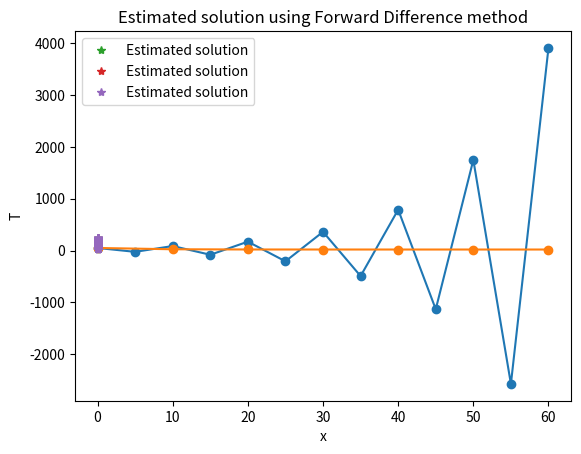

Here is the Python script that generated this plot:
# ---
# jupyter:
#   jupytext:
#     text_representation:
#       extension: .py
#       format_name: percent
#       format_version: '1.3'
#       jupytext_version: 1.16.5
# ---

# %% [markdown]
# ## Overview
#
#
# This assignment is aimed to develop an understanding of the **Ordinary Differential Equation (ODE)**. There will be two sections about cooling and heating scenerios, corresponding to the first-order and the second-order ODEs. Please go through the text that follows and perform all steps outlined therein.
#
# ## Part 1: First-order ODE
#
# In the study of heat transfer, **Newton's law of cooling** is a physical law which states that the rate of heat loss of a body is directly proportional to the difference in the temperatures between the body and its environment. It can be expressed in the form of ODE, as below:
#
# $$\frac{dT}{dt}=-k(T - T_s)$$
#
# where $T$ is the temperature of the object at time $t$, $T_s$ is the temperature of the surrounding and assumed to be constant, and $k$ is the constant that characterizes the ability of the object to exchange the
# heat energy (unit 1/s), which depends on the specific material properties.
#
#
# Now, Let's consider an object with the initial temperature of  50°C in a surrounding environment with constant temperature at 20°C. The constant of heat exchange between the object and the environment is 0.5 $sec^{-1}$.
#

# %% [markdown]
# ## Overview
#
#
# This assignment is aimed to develop an understanding of the **Ordinary Differential Equation (ODE)**. There will be two sections about cooling and heating scenerios, corresponding to the first-order and the second-order ODEs. Please go through the text that follows and perform all steps outlined therein.
#
# ## Part 1: First-order ODE
#
# In the study of heat transfer, **Newton's law of cooling** is a physical law which states that the rate of heat loss of a body is directly proportional to the difference in the temperatures between the body and its environment. It can be expressed in the form of ODE, as below:
#
# $$\frac{dT}{dt}=-k(T - T_s)$$
#
# where $T$ is the temperature of the object at time $t$, $T_s$ is the temperature of the surrounding and assumed to be constant, and $k$ is the constant that characterizes the ability of the object to exchange the
# heat energy (unit 1/s), which depends on the specific material properties.
#
#
# Now, Let's consider an object with the initial temperature of  50°C in a surrounding environment with constant temperature at 20°C. The constant of heat exchange between the object and the environment is 0.5 $s^{-1}$.
#

# %% [markdown]
# <div style="background-color:#AABAB2; color: black; width:95%;vertical-align: middle; padding:15px; margin: 10px; border-radius: 10px">
# <p>
# <b>Task 1.1:</b>
#  
# Suppose the considered period of time is long enough (bring it to steady state), what will be the final temperature of the object? 
#     
# **Write your answer in the following markdown cell.**
#  
# </p>
# </div>

# %% [markdown]
# <div style="background-color:#FAE99E; color: black; width:95%;vertical-align: middle; padding:15px; margin: 10px; width:95%; border-radius: 10px">
# <p>
#     
# 20°C 
#     
# *This is because the body's temperature, $T$, will tend to the ambience temperature in the long term. The decrease will be abrupt at the beginning and will slow down as time passes $T(t=large) = T_s = 20°C$.*
#
# </p>
# </div>
#

# %% [markdown]
# Next, let's evaluate the temperature of the object by checking it at a series of time points.

# %% [markdown]
# <div style="background-color:#AABAB2; color: black; width:95%;vertical-align: middle; padding:15px; margin: 10px; border-radius: 10px">
# <p>
# <b>Task 1.2:</b>
#
# Write the algebraic representation of the ODE using Explicit Euler.
#  
# </p>
# </div>

# %% [markdown]
#  <div style="background-color:#FAE99E; color: black; width:95%;vertical-align: middle; padding:15px; margin: 10px; width:95%; border-radius: 10px">
# <p>
# Answer for Task 1.2:
# <p>
#     
#  $$ T_{i+1} = T_{i}-k(T_{i} - T_s)dt$$
#
#
#
# How to get there:
#
# $$
# \int_{t}^{t+1} \frac{dT}{dt} dt=\int_{t}^{t+1}-k(T - T_s)dt
# $$
# $$
# \int_{t}^{t+1} T' dt=\int_{t}^{t+1}f(t)dt
# $$
#
# FTC (fundamental theorem of calculus) for left side and using left rieman to approximate right term
#
# $$
# T_{t+1} - T_t =  \Delta t f(t_i)
# $$
#
# $$
# T_{t+1}= T_t + \Delta t f(t_i)
# $$
#
# $$
# T_{t+1}= T_t - k(T_t - T_s)
# $$
#
# or from forward finite difference
# </p>
# </div>

# %% [markdown]
# <div style="background-color:#AABAB2; color: black; width:95%; vertical-align: middle; padding:15px; margin: 10px; border-radius: 10px">
# <p>
# <b>Task 1.3:</b>
#
# Compute the temperature evolution in the next 60 seconds.
#
# **Please complete the missing parts of the code in each step below, which is divided into 5 substeps (a through e).**
#  
# </p>
# </div>

# %% [markdown]
# <div style="background-color:#AABAB2; color: black; width:95%;vertical-align: middle; padding:15px; margin: 10px; border-radius: 10px">
# <p>
# <b>Task 1.3a:</b> 
#
# The time step of 5 seconds is constant. Discretize the time points, the solution vector $T$ and define the initial condition.
#  
# </p>
# </div>

# %%
import numpy as np
import matplotlib.pyplot as plt

dt =5                          
t_end = 60  
Ts =  20       # [C] 
k = 0.5        # [s^-1]

t = np.arange(0,t_end+dt,dt)
n = len(t)
T = np.empty(n)
T[0] = 50



# %% [markdown]
# <div style="background-color:#AABAB2; color: black; width:95%;vertical-align: middle; padding:15px; margin: 10px; border-radius: 10px">
# <p>
# <b>Task 1.3b:</b> 
#
# Implement your time discretization and find the solution from $t=0$ until $t=60$ sec. 
#  
# </p>
# </div>

# %%
for i in range(n-1):
    T[i+1] = T[i]-k*(T[i]-Ts)*dt 
    
plt.plot(t, T, 'o-')
plt.xlabel('t (s)')
plt.ylabel('T (deg)')
plt.grid()

# %% [markdown]
# <div style="background-color:#AABAB2; color: black; width:95%;vertical-align: middle; padding:15px; margin: 10px; border-radius: 10px">
# <p>
# <b>Task 1.3c:</b>
#
# Try different time steps to check the stability of the calculation. At which value the solution is stable?
#  
# </p>
# </div>

# %% [markdown]
# <div style="background-color:#FAE99E; color: black; width:95%;vertical-align: middle; padding:15px; margin: 10px; width:95%; border-radius: 10px">
# <p>
# <b>Answer:</b> 
#     
# 4 seconds is the limit between an unstable and a stable solution.
#
# </p>
# </div>

# %% [markdown]
# <div style="background-color:#AABAB2; color: black; width:95%;vertical-align: middle; padding:15px; margin: 10px; border-radius: 10px">
# <p>
# <b>Task 1.3d:</b>
#
# Obtain the mathematical expression that proves your stability criteria.
#  
# </p>
# </div>

# %% [markdown]
# <div style="background-color:#FAE99E; color: black; width:95%;vertical-align: middle; padding:15px; margin: 10px; width:95%; border-radius: 10px">
# <p> Answer
# <p>
#     
# $$
# \frac{dT}{dt}= -k(T-T_s)
# $$
#
# $$
# \int \frac{1}{(T-T_s)}dT=\int -k dt
# $$
#
# $$
# ln|T-T_s| = -kt +C_1
# $$
#
# $$
# T-T_s = e^{-kt+C_1}
# $$
#
# Since $C_1$ is an arbitrary constant we simply define a new constant $C_2$:
#
# $$
# T-T_s = C_2e^{-kt}
# $$
#
# $$
# T= T_s +C_2e^{-kt}
# $$
#
#
# This is an Explicit Euler scheme, thus is conditionally stable, with the criterion: $ |1-k*dt|<1$. 
#
# Solving for n time steps, the solution can be generalized as $T_n=T_0(1-k\Delta t)^n + k \Delta t T_s \left[ (1-k \Delta t)^{n-1} + (1-k \Delta t)^{n-2} + ... + (1-k \Delta t)^{0} \right]$   
#
# The criterion of stability is $ |1-k*dt|<1$. Otherwise, the solution would tend to grow instead of decaying. 
# Then $|k*dt| < 2$, thus $dt < 4$. 
#
# </p>
# </div>

# %% [markdown]
# <div style="background-color:#AABAB2; color: black; width:95%;vertical-align: middle; padding:15px; margin: 10px; border-radius: 10px">
# <p>
# <b>Task 1.3e:</b>
#
# Now, discretize the equation using Implicit (Backward) Euler. Can you find a time step that makes the problem unstable?
#  
# </p>
# </div>

# %%
dt = 10                          
t_end = 60  
Ts =  20       # [C] 
k = 0.5        # [s^-1]

t = np.arange(0,t_end+dt,dt)
n = len(t)
T = np.empty(n)
T[0] = 50     

for i in range(n-1):
    T[i+1] = (T[i]+k*Ts*dt)/(1+k*dt) 
    
plt.plot(t, T, 'o-')
plt.xlabel('t (s)')
plt.ylabel('T (deg)')
plt.grid()

# %% [markdown]
# <div style="background-color:#FAE99E; color: black; width:95%;vertical-align: middle; padding:15px; margin: 10px; width:95%; border-radius: 10px">
# <p>
# <b>Answer:</b> 
#     
# No, you cannot! This method is unconditionally stable. (a good thing to remember for the exam)
#
# </p>
# </div>

# %% [markdown]
# ## Part 2: Second-order ODE
#
# The following 1D equation describes the steady state solution of the temperature along a pin that sticks out of a furnace. The rest of the pin is exposed to the ambient. 
#
# $$
# \frac{d^2T}{dx^2} -\alpha(T-T_s)=0
# $$
#
# The ambient temperature is $T_s= 30^o$ C and the temperature at the wall is $250^o$ C. The length of the pin is 0.1m. Your grid should have a spatial step of 0.02 m. Finally, $\alpha=500$.

# %% [markdown]
#
# The solution includes the steps:
# 1. Use the Taylor series to obtain an approximation for the derivatives;
# 2. Discretize the equation;
# 3. Define parameters and grid;
# 4. Provide boundary conditions;
# 5. Build matrix with solution $AT=b$
# 6. Solve the matrix

# %% [markdown]
# <div style="background-color:#AABAB2; color: black; width:95%;vertical-align: middle; padding:15px; margin: 10px; border-radius: 10px">
# <p>
# <b>Task 2.1:</b>
#
# This task has three parts: a) discretize the analytic expression into a system of equations using central differences, b) write the system of equations by hand (e.g., the matrices), and c) implement the discretized system of equations in a code cell.
#
# <em>Parts 2.1b and 2.1c do not need to be completed in order; in fact, it may be useful to go back and forth between the two in order to understand the problem.</em> 
#     
#

# %% [markdown]
# <div style="background-color:#AABAB2; color: black; width:95%;vertical-align: middle; padding:15px; margin: 10px; border-radius: 10px">
# <p>
# <b>Task 2.1a:</b>
#
# Discretize the analytic expression into a system of equations for a grid with 6 points using central differences.
#
# <em>Write your answer by hand using paper/tablet and include the image below.</em>
#     
#

# %% [markdown]
# <div style="background-color:#FAE99E; color: black; width:95%;vertical-align: middle; padding:15px; margin: 10px; width:95%; border-radius: 10px">
# <p> Answer for 2.1a and 2.1b
# <p>
#
# $$
# \frac{1}{\Delta x^2}(T_{i-1} - 2T_{i} + T_{i+1}) - \alpha T_{i} + \alpha T_s = 0
# $$
#
# **For $i = 1$:**
# The finite difference approximation for the first internal node is:
#
# $$
# \frac{1}{\Delta x^2}(T_0 - 2T_1 + T_2) - \alpha T_1 + \alpha T_s = 0
# $$
#
# Next, we multiply by $\Delta x^2$ and substitute the boundary condition for $T_0$. Notice that the only unknown solutions are $T_1$ and $T_2$
# Rearranging the terms gives:
#
# $$
# -(2 + \alpha \Delta x^2) T_1 + T_2 = -\alpha T_s \Delta x^2 - T_0
# $$
#
# **For $i = 2$:**
# The finite difference approximation for the second internal node is:
#
# $$
# \frac{1}{\Delta x^2}(T_1 - 2T_2 + T_3) - \alpha T_2 + \alpha T_s = 0
# $$
#
# Rearranging the terms:
#
# $$
# T_1 - (2 + \alpha \Delta x^2) T_2 + T_3 = -\alpha T_s \Delta x^2
# $$
#
# **For $i = 3$:**
# The finite difference approximation for the third internal node is:
#
# $$
# \frac{1}{\Delta x^2}(T_2 - 2T_3 + T_4) - \alpha T_3 + \alpha T_s = 0
# $$
#
# Notice that now we can plug in our other bc $T_5$ and rearrange the terms:
#
# $$
# (T_3 - (2 + \alpha \Delta x^2) T_4 ) = -\alpha Ts \Delta x^2 -T_5 
# $$
#
# </p>
# </div>

# %% [markdown]
# <div style="background-color:#AABAB2; color: black; width:95%;vertical-align: middle; padding:15px; margin: 10px; border-radius: 10px">
# <p>
# <b>Task 2.1b:</b>
#
# Write the system of equations by hand for a grid with 6 points. In other words, construct the matrix A and vectors T and b.
#
# <em>Write your answer by hand using paper/tablet and include the image below.</em>
#     
#

# %% [markdown]
# <div style="background-color:#FAE99E; color: black; width:95%;vertical-align: middle; padding:15px; margin: 10px; width:95%; border-radius: 10px">
# <p>
#
# The discretized equations are presented in Ax=y form:
#
# $$
# \begin{bmatrix}
#  -(2 + \alpha \Delta x^2) & 1 & 0 & 0 \\
# 1 & -(2 + \alpha \Delta x^2) & 1 & 0 \\
# 0 & 1 & -(2 + \alpha \Delta x^2) & 1 \\
# 0 & 0 & 1 & -(2 + \alpha \Delta x^2)
# \end{bmatrix} \begin{bmatrix}
# T_1 \\
# T_2 \\
# T_3 \\
# T_4
# \end{bmatrix}
# =
# \begin{bmatrix}
# -\alpha Ts \Delta x^2 -T_0\\
# -\alpha Ts \Delta x^2 \\
# -\alpha Ts \Delta x^2\\
# -\alpha Ts \Delta x^2 -T_5
# \end{bmatrix}
# $$
#
#
#
# </p>
# </div>

# %% [markdown]
# <div style="background-color:#AABAB2; color: black; width:95%;vertical-align: middle; padding:15px; margin: 10px; border-radius: 10px">
# <p>
# <b>Task 2.1c:</b>
#
# Implement the discretized system of equations in a code cell.
#
# <em>We have already done this for you! Your task is to read the cell and make sure you understand how the matrices are implemented. Reading the code should help you formulate the matrices in Task 2.1b.</em>
#     
#

# %% [markdown]
# <div style="background-color:#facb8e; color: black; vertical-align: middle; padding:15px; margin: 10px; border-radius: 10px; width: 95%"> <p>This is very similar to the code in the book, except that the matrix size here adapts to the number of grid points that are implied by the <code>dx</code> value selected.</p></div>

# %% [markdown]
#

# %%
import numpy as np 
import matplotlib.pyplot as plt

Ts = 30
alpha = 500
dx=0.02

# grid creation
x = np.arange(0,0.1+dx,dx)
T = np.zeros(x.shape)
n=len(x)

# boundary conditions
T[0] = 250
T[-1] = Ts

# Building matrix A
matrix_element = -(2+dx**2*alpha)
A = np.zeros((len(x)-2,len(x)-2))
np.fill_diagonal(A, matrix_element)
A[np.arange(n-3), np.arange(1, n-2)] = 1  # Upper diagonal
A[np.arange(1, n-2), np.arange(n-3)] = 1  # Lower diagonal

# Building vector b
b_element = -dx**2*alpha*Ts
b = np.zeros(len(x)-2) + b_element
b[0] = b[0] - T[0]
b[-1] = b[-1] - T[-1]

# Solving the system

T[1:-1] = np.linalg.solve(A,b)

plt.plot(x,T,'*',label='Estimated solution')
plt.xlabel('x')
plt.ylabel('T')
plt.title('Estimated solution using Central Difference method')
plt.legend()
plt.show()

print(f'The estimated temperature at the nodes are: {[f"{temp:.2f}" for temp in T]} [C]')

# %% [markdown]
#
#
# <div style="background-color:#AABAB2; color: black; width:95%; vertical-align: middle; padding:15px; margin: 10px; border-radius: 10px">
# <p>
# <b>Task 2.2:</b>
#
# This task will adapt the problem from 2.1 to incorporate one Dirichlet condition (at the left boundary) and one Neumann boundary condition (at the right boundary). We will accomplish this in three steps: a) writing the new matrix by hand, b) adapting the code from 2.1c, c) reflecting on what this represents physically.
#
# </p>
# </div>

# %% [markdown]
# <div style="background-color:#AABAB2; color: black; width:95%;vertical-align: middle; padding:15px; margin: 10px; border-radius: 10px">
# <p>
# <b>Task 2.2a:</b>
#
# Write the system of equations by hand for a grid with 6 points, incorporating the Neumann condition at the right boundary.
#
# Approximate the Neuman boundary $\frac{dT}{dx}=0$ by using the Backward difference for first order differential equation of first order accuracy.
#
# <em>Write your answer by hand using paper/tablet and include the image below.</em>
#     
#

# %% [markdown]
# <div style="background-color:#FAE99E; color: black; width:95%;vertical-align: middle; padding:15px; margin: 10px; width:95%; border-radius: 10px">
# <p>
#
# The first elements for i = 1,2,3 are the same as above in task 5
#
# The neuman bc is on the last node 
#
# $$
# \frac{dT}{dx} = \frac{T_i - T_{i-1}}{\Delta x} 
# $$
#
# Neuman bc $$\frac{dT_5}{dx}=0 \approx \frac{T_5 - T_{4}}{\Delta x}  $$
# Therefore $T_5=T_4$
#
# <b>The only equation that changes is for $i = 4$:</b>
#
# $$
# \frac{1}{\Delta x^2}(T_3-2T_4+T_5) - \alpha T_4 + \alpha Ts =0
# $$
#
# Plug in BC $T_5=T_4$
#
# $$
# \frac{1}{\Delta x^2}(T_3-2T_4+T_4) - \alpha T_4 + \alpha Ts =0
# $$
#
# $$
# T_3-(1 + \alpha \Delta x^2)T_4  = \alpha Ts 
# $$
#
# We can now move the equations in the Ax=y form:
#
# $$
# \begin{bmatrix}
#  -(2 + \alpha \Delta x^2) & 1 & 0 & 0 \\
# 1 & -(2 + \alpha \Delta x^2) & 1 & 0 \\
# 0 & 1 & -(2 + \alpha \Delta x^2) & 1 \\
# 0 & 0 & 1 & -(1 + \alpha \Delta x^2)
# \end{bmatrix} \begin{bmatrix}
# T_1 \\
# T_2 \\
# T_3 \\
# T_4
# \end{bmatrix}
# =
# \begin{bmatrix}
# -\alpha Ts \Delta x^2 -T_0\\
# -\alpha Ts \Delta x^2 \\
# -\alpha Ts \Delta x^2\\
# -\alpha Ts \Delta x^2 
# \end{bmatrix}
# $$
#
# </p>
# </div>

# %% [markdown]
#
#
# <div style="background-color:#AABAB2; color: black; width:95%; vertical-align: middle; padding:15px; margin: 10px; border-radius: 10px">
# <p>
# <b>Task 2.2b:</b>
#
# Now adapt the code from Task 2.1c and revise it to incorporate the Neumann boundary condition.
#
# <em>Copy and past the code from 2.1c below, then modify it.</em>
#
# </p>
# </div>

# %% [markdown]
# <div style="background-color:#FAE99E; color: black; width:95%;vertical-align: middle; padding:15px; margin: 10px; width:95%; border-radius: 10px">
# <p>
#
# Compared to Task 2.1c there are three lines of code that change.
#
# </p>
# </div>

# %%
import numpy as np
import matplotlib.pyplot as plt
 
Ts = 30
alpha = 500
dx=0.02
 
# grid creation
x = np.arange(0,0.1+dx,dx)
T = np.zeros(x.shape)
n=len(x)
 
# boundary conditions
T[0] = 250
 
 
# Building matrix A
matrix_element = -(2+dx**2*alpha)
A = np.zeros((len(x)-2,len(x)-2))
np.fill_diagonal(A, matrix_element)
A[np.arange(n-3), np.arange(1, n-2)] = 1  # Upper diagonal
A[np.arange(1, n-2), np.arange(n-3)] = 1  # Lower diagonal
 
A[-1,-1] = -(1+dx**2*alpha)  # the lower right corner of the matrix changes
 
# Building vector b
b_element = -dx**2*alpha*Ts
b = np.zeros(len(x)-2) + b_element
b[0] = b[0] - T[0]
b[-1] = b[-1]               # the vector b also changes
# the line above does not change the value of b[-1];
# it is kept in place to help compare to Task 2.1c
 
# Solving the system

T[1:-1] = np.linalg.solve(A,b)
T[-1] = T[-2]  # this line has been added
 
plt.plot(x,T,'*',label='Estimated solution')
plt.xlabel('x')
plt.ylabel('T')
plt.title('Estimated solution using Central Difference method with Neumann BC')
plt.legend()
plt.show()
 
print(f'The estimated temperature at the nodes are: {[f"{temp:.2f}" for temp in T]} [C]')

# %% [markdown]
#
#
# <div style="background-color:#AABAB2; color: black; width:95%; vertical-align: middle; padding:15px; margin: 10px; border-radius: 10px">
# <p>
# <b>Task 2.2c:</b>
#
# Reflect on the difference between the problem solved in Task 2.1 in comparison to 2.2. How are we changing the physics of the problem being solved by changing the boundary condition? What does this mean in reality for the temperature distribution in the bar over time?
#
# </p>
# </div>

# %% [markdown]
# <div style="background-color:#FAE99E; color: black; width:95%;vertical-align: middle; padding:15px; margin: 10px; width:95%; border-radius: 10px">
# <p>
#
# We have changed the boundaries from a temperature to the derivative of the temperature (with respect to space). This is like changing it from a constant temperature at the edges to a of heat going in or out of the system at one of the edges. In this case since the gradient is 0 it represents a perfectly insulated system. Think of it like a really good portable cooler keeping your beverages cold at the beach on a hot day.
#
# </p>
# </div>

# %% [markdown]
# <div style="background-color:#AABAB2; color: black; width:95%;vertical-align: middle; padding:15px; margin: 10px; border-radius: 10px">
# <p>
# <b>Task 2.3:</b>
#
# Just as we did in Task 2.1, this task has three parts: a) discretize the analytic expression into a system of equations using <b>forward differences</b>, b) write the system of equations by hand (e.g., the matrices), and c) implement the discretized system of equations in a code cell.
#
# Here we focus on <b>Dirichlet</b> conditions again.
# </div>    
#

# %% [markdown]
# <div style="background-color:#AABAB2; color: black; width:95%;vertical-align: middle; padding:15px; margin: 10px; border-radius: 10px">
# <p>
# <b>Task 2.3a:</b>
#
# Discretize the analytic expression into a system of equations for a grid with 6 points using <b>forward differences</b>.
#
# <em>Write your answer by hand using paper/tablet and include the image below.</em>
#     
#

# %% [markdown]
# <div style="background-color:#FAE99E; color: black; width:95%;vertical-align: middle; padding:15px; margin: 10px; width:95%; border-radius: 10px">
# <p>
# Forward difference for second order differential equation:
#
# $$
# \frac{T_i-2T_{i+1}+T_{i+2}}{\Delta x^2}-\alpha(T_i-T_s) = 0
# $$
#
# **For $i = 0$:**
# The finite difference approximation for the first internal node is:
#
# $$
# \frac{1}{\Delta x^2}(T_0 - 2T_1 + T_2) - \alpha T_0 + \alpha T_s = 0
# $$
#
#
# $$
# -2T_1 +T_2 = -(1-\alpha \Delta x^2)T_0 - \alpha T_s \Delta x^2
# $$
#
# **For $i = 1$:**
# The finite difference approximation for the second internal node is:
#
# $$
# \frac{1}{\Delta x^2}(T_1 - 2T_2 + T_3) - \alpha T_1 + \alpha T_s = 0
# $$
#
# Rearranging the terms:
#
# $$
# (1 - \alpha \Delta x^2)T_1 - 2T_2 + T_3 = -\alpha T_s \Delta x^2
# $$
#
# **For $i = 2$:**
# The finite difference approximation for the second internal node is:
#
# $$
# \frac{1}{\Delta x^2}(T_2 - 2T_3 + T_4) - \alpha T_2 + \alpha T_s = 0
# $$
#
# Rearranging the terms:
#
# $$
# (1 - \alpha \Delta x^2)T_2 - T_3 + T_4 = -\alpha T_s \Delta x^2
# $$
#
# **For $i = 3$:**
# The finite difference approximation for the second internal node is:
#
# $$
# \frac{1}{\Delta x^2}(T_3 - 2T_4 + T_5) - \alpha T_3 + \alpha T_s = 0
# $$
#
# Rearranging the terms:
#
# $$
# (1 - \alpha \Delta x^2)T_3 - 2T_4 = -\alpha T_s \Delta x^2 -T_5
# $$
#
#
#
# </p>
# </div>

# %% [markdown]
# <div style="background-color:#AABAB2; color: black; width:95%;vertical-align: middle; padding:15px; margin: 10px; border-radius: 10px">
# <p>
# <b>Task 2.3b:</b>
#
# Write the system of equations by hand for a grid with 6 points. In other words, construct the matrix A and vectors T and b.
#
# <em>Write your answer by hand using paper/tablet and include the image below.</em>
#     
#

# %% [markdown]
# We can now move the equations in the Ax=y form:
#
# $$
# \begin{bmatrix}
#  -2  & 1 & 0 & 0 \\
# (1- \alpha \Delta x^2) & -2  & 1 & 0 \\
# 0 & (1- \alpha \Delta x^2) & -2 & 1 \\
# 0 & 0 & (1- \alpha \Delta x^2) & -2
# \end{bmatrix} \begin{bmatrix}
# T_1 \\
# T_2 \\
# T_3 \\
# T_4
# \end{bmatrix}
# =
# \begin{bmatrix}
# -\alpha Ts \Delta x^2 - (1-\alpha \Delta x^2)T_0\\
# -\alpha Ts \Delta x^2 \\
# -\alpha Ts \Delta x^2\\
# -\alpha Ts \Delta x^2 -T_5
# \end{bmatrix}
# $$

# %% [markdown]
# <div style="background-color:#AABAB2; color: black; width:95%;vertical-align: middle; padding:15px; margin: 10px; border-radius: 10px">
# <p>
# <b>Task 2.3c:</b>
#
# Implement the discretized system of equations in a code cell.
#
# <b>This time we did not do it for you!</b> Copy the code from Task 2.1c and revise it to solve the system of equations using <b>Forward Differences</b>. Keep the Dirichlet conditions.
#     
#

# %%
import numpy as np 
import matplotlib.pyplot as plt

Ts = 30
alpha = 500
dx=0.0004 # The grid size is reduced to (0.02^2 = 0.0004)

# grid creation
x = np.arange(0,0.1+dx,dx)
T = np.zeros(x.shape)
n=len(x)

# boundary conditions
T[0] = 250
T[-1] = Ts

# Building matrix A
matrix_element = 1-alpha*dx**2    # The matrix element changes (from CD)
A = np.zeros((len(x)-2,len(x)-2))
np.fill_diagonal(A, -2)            # different from CD     
A[np.arange(n-3), np.arange(1, n-2)] = 1  # Upper diagonal
A[np.arange(1, n-2), np.arange(n-3)] = matrix_element  # Lower d.: different from CD
print(A)

# Building vector b
b_element = -dx**2*alpha*Ts
b = np.zeros(len(x)-2) + b_element
b[0] = b[0] - matrix_element * T[0]
b[-1] = b[-1] - T[-1]

# Solving the system

T[1:-1] = np.linalg.solve(A,b)

plt.plot(x,T,'*',label='Estimated solution')
plt.xlabel('x')
plt.ylabel('T')
plt.title('Estimated solution using Forward Difference method')
plt.legend()
plt.show()

print(f'The x values =============================: {[f"{x_loc:.4f}" for x_loc in x]} [m]')
print(f'The estimated temperature at the nodes are: {[f"{temp:.2f}" for temp in T]} [C]')

ind = np.argmin(abs(x-0.02))
print(f'The temperature at x=0.02 is: {T[ind]:.2f} [C]')


# %% [markdown]
# <div style="background-color:#AABAB2; color: black; width:95%; vertical-align: middle; padding:15px; margin: 10px; border-radius: 10px">
# <p>
# <b>Task 2.4:</b>
#
# How much finer does your grid has to be in the forward difference implementation to get a similar value at x = 0.02 as in the central difference implementation? Vary your dx.
#
#
# </p>
# </div>

# %% [markdown]
# <div style="background-color:#FAE99E; color: black; width:95%;vertical-align: middle; padding:15px; margin: 10px; width:95%; border-radius: 10px">
# <p>
#     
# You can test this above make the temperature the same at x=0.02
#
# </p>
# </div>

# %% [markdown]
# <div style="background-color:#AABAB2; color: black; width:95%; vertical-align: middle; padding:15px; margin: 10px; width:95%; border-radius: 10px">
# <p>
# <b>Bonus Task</b> 
#     
# The matrix inversion using numpy is one way to solve the system, another is the <code>gauss_jordan</code> method, written below, and another one is the sparse matrix-based method in the cell afterwards. Here, we will just have a brief comparison to see how these solvers perform when the matrix is large. Change <code>dx</code> to 0.0002 of the original code that solves the second degree ODE and test the time it takes by each method.
#     
# </p>
# </div>

# %%
def gauss_jordan(A, b):
    """
    Solves the system of linear equations Ax = b using Gauss-Jordan elimination.
    
    Parameters:
    A (numpy.ndarray): Coefficient matrix (n x n).
    b (numpy.ndarray): Right-hand side vector (n).
    
    Returns:
    numpy.ndarray: Solution vector (x) if the system has a unique solution.
    """
    # Form the augmented matrix [A | b]
    A = np.array(A, dtype=float)
    b = np.array(b, dtype=float)
    aug_matrix = np.hstack([A, b.reshape(-1, 1)])
    
    n = len(b)  # Number of rows (or variables)
    
    for i in range(n):
        # Partial pivoting to handle zero diagonal elements (optional, but more robust)
        max_row = np.argmax(np.abs(aug_matrix[i:, i])) + i
        if aug_matrix[max_row, i] == 0:
            raise ValueError("The matrix is singular and cannot be solved.")
        if max_row != i:
            aug_matrix[[i, max_row]] = aug_matrix[[max_row, i]]
        
        # Make the diagonal element 1
        aug_matrix[i] = aug_matrix[i] / aug_matrix[i, i]
        
        # Make all other elements in the current column 0
        for j in range(n):
            if j != i:
                aug_matrix[j] -= aug_matrix[j, i] * aug_matrix[i]
    
    # Extract the solution (last column of the augmented matrix)
    return aug_matrix[:, -1]


# %%
import time
from scipy.sparse import csc_matrix
from scipy.sparse.linalg import spsolve

# Inverted matrix solution
start_time = time.time()
A_inv = np.linalg.inv(A)
T[1:-1] = A_inv @ b
time_used_0 = time.time() - start_time
print(f"The time used by direct matrix inversion solution is {time_used_0: 0.3e} sec")
assert np.allclose(np.dot(A, T[1:-1]), b), "Oops! The calculation is wrong.."


# Gauss-jordan solution
start_time = time.time()
u1 = gauss_jordan(A, b)
time_used_1 = time.time() - start_time
print(f"The time used by Gauss-jordan solution is {time_used_1: 0.3e} sec")
#Check if the solution is correct:
assert np.allclose(np.dot(A, u1), b), "Oops! The calculation is wrong.."

# Solution by a sparse matrix solver 
start_time = time.time()
A_sparse = csc_matrix(A)# Convert A to a compressed sparse column (CSC) matrix
u2 = spsolve(A_sparse, b)
time_used_2 = time.time() - start_time
print(f"The time used by the sparse matrix solver is {time_used_2: 0.3e} sec")
#Check if the solution is correct:
assert np.allclose(np.dot(A, u2), b), "Oops! The calculation is wrong.."

# %% [markdown]
# <div style="background-color:#FAE99E; color: black; width:95%;vertical-align: middle; padding:15px; margin: 10px; width:95%; border-radius: 10px">
# <p> Answer
# <p>
#     
# The sparse matrix is fastest, but we see that the Numpy implementation is also very fast! problem still small; Gauss-Jordan slow because...???
#
# </p>
# </div>

# %% [markdown]
# **End of notebook.**
# <h2 style="height: 60px">
# </h2>
# <h3 style="position: absolute; display: flex; flex-grow: 0; flex-shrink: 0; flex-direction: row-reverse; bottom: 60px; right: 50px; margin: 0; border: 0">
#     <style>
#         .markdown {width:100%; position: relative}
#         article { position: relative }
#     </style>
#     <a rel="license" href="http://creativecommons.org/licenses/by-nc-sa/4.0/">
#       <img alt="Creative Commons License" style="border-width:; width:88px; height:auto; padding-top:10px" src="https://i.creativecommons.org/l/by-nc-sa/4.0/88x31.png" />
#     </a>
#     <a rel="TU Delft" href="https://www.tudelft.nl/en/ceg">
#       <img alt="TU Delft" style="border-width:0; width:100px; height:auto; padding-bottom:0px" src="https://gitlab.tudelft.nl/mude/public/-/raw/main/tu-logo/TU_P1_full-color.png"/>
#     </a>
#     <a rel="MUDE" href="http://mude.citg.tudelft.nl/">
#       <img alt="MUDE" style="border-width:0; width:100px; height:auto; padding-bottom:0px" src="https://gitlab.tudelft.nl/mude/public/-/raw/main/mude-logo/MUDE_Logo-small.png"/>
#     </a>
#     
# </h3>
# <span style="font-size: 75%">
# &copy; Copyright 2023 <a rel="MUDE Team" href="https://studiegids.tudelft.nl/a101_displayCourse.do?course_id=65595">MUDE Teaching Team</a> TU Delft. This work is licensed under a <a rel="license" href="http://creativecommons.org/licenses/by-nc-sa/4.0/">Creative Commons Attribution-NonCommercial-ShareAlike 4.0 International License</a>.
